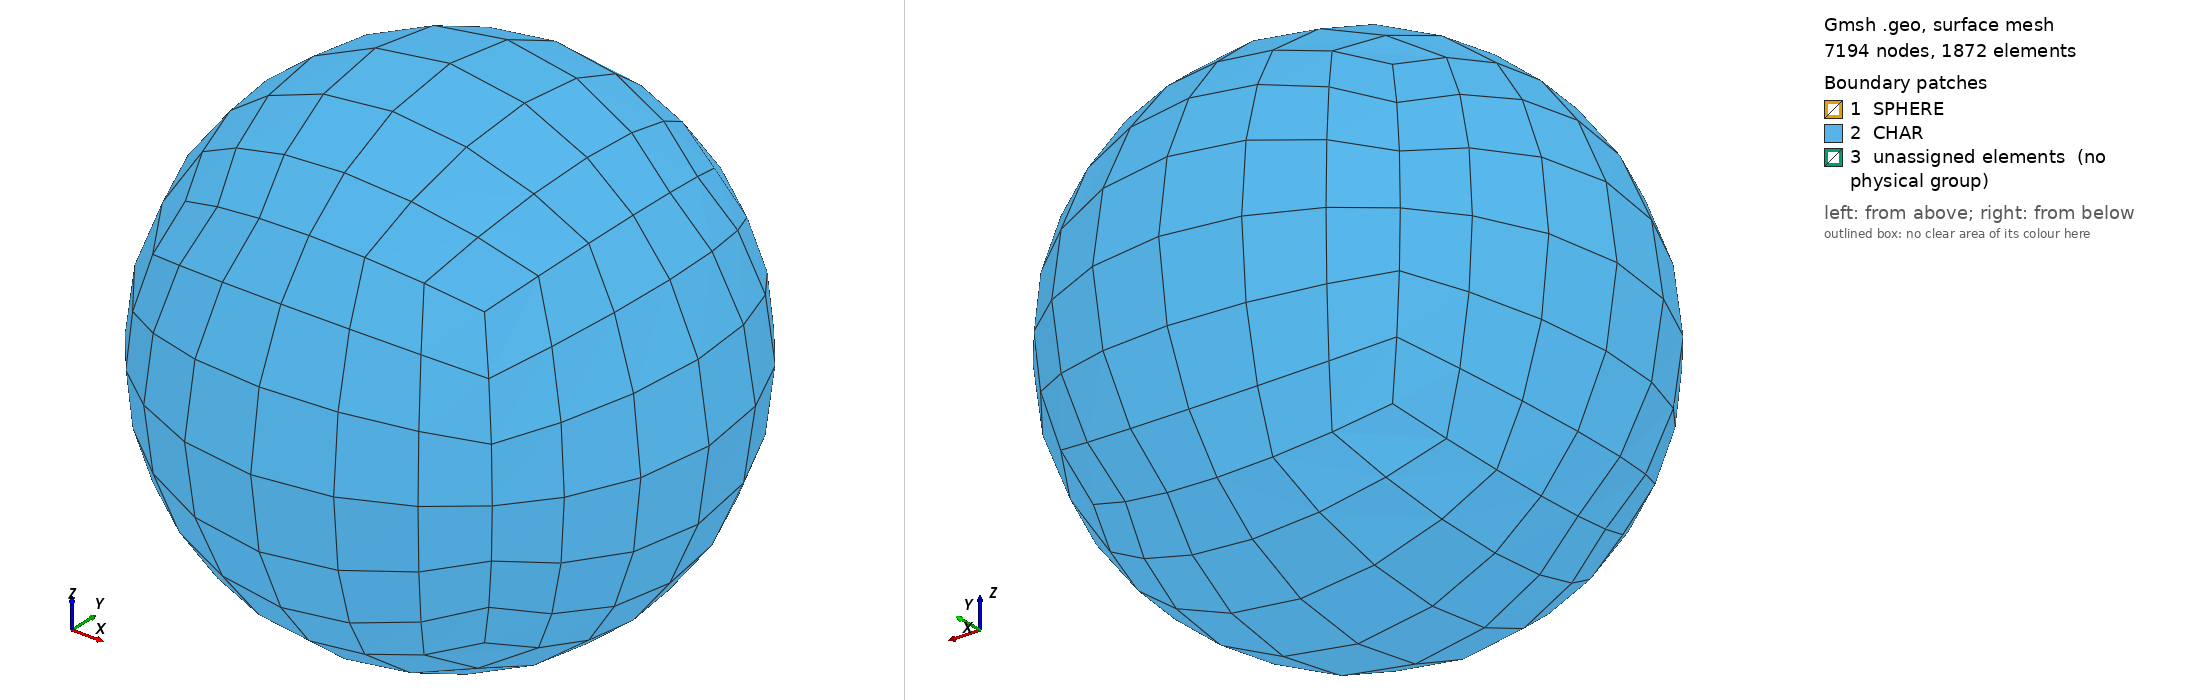

Gmsh geometry script, surface-meshed: 7194 nodes, 1872 surface elements. Boundary patches (legend numbers): 1 SPHERE, 2 CHAR, 3 unassigned elements (no physical group). Left view from above one corner, right view from below the opposite corner. Legend entries are the model's physical surfaces; 'unassigned elements' are surfaces in no physical group. The drawing asked Gmsh for element sizes between 1% and 20% of the model's largest extent; the script's own settings can give other sizes.

=== sphere_big.geo (drawn) ===
size1 = .3;  // .19
size2 = .7;  // .55
R1 = .5;  // Radius of inner sphere
R2 = 75;  // Radius of outer sphere
NN = 6;  // Number of cells in each direction on each spherical surface
NL = 20;  // Number of cells going outwards
prog1 = 1.32;  // Geometric progression factor for layer width
// NN=8, NL=32, prog1=1.18
/* ---- Inner Sphere Surface ---- */

Point(1) = {0.0,0.0,0.0,size1};

r1 = R1 / Sqrt(3);
Point(2) = {-r1, -r1, -r1, size1};
Point(3) = { r1, -r1, -r1, size1};
Point(4) = { r1,  r1, -r1, size1};
Point(5) = {-r1,  r1, -r1, size1};

Point(6) = {-r1, -r1, r1, size1};
Point(7) = { r1, -r1, r1, size1};
Point(8) = { r1,  r1, r1, size1};
Point(9) = {-r1,  r1, r1, size1};

// 'Bottom' circles
Circle(1) = {2,1,3};
Circle(2) = {3,1,4};
Circle(3) = {4,1,5};
Circle(4) = {5,1,2};

// 'Top' circles
Circle(5) = {6,1,7};
Circle(6) = {7,1,8};
Circle(7) = {8,1,9};
Circle(8) = {9,1,6};

// 'Vertical' circles
Circle(9) = {2,1,6};
Circle(10) = {3,1,7};
Circle(11) = {4,1,8};
Circle(12) = {5,1,9};

Transfinite Line {1:12} = NN+1 Using Progression 1.0;

Line Loop (1) = {1,2,3,4};
Line Loop (2) = {5,6,7,8};
Line Loop (3) = {4,9,-8,-12};
Line Loop (4) = {2,11,-6,-10};
Line Loop (5) = {1,10,-5,-9};
Line Loop (6) = {3,12,-7,-11};

Ruled Surface (1) = {1};
Ruled Surface (2) = {2};
Ruled Surface (3) = {3};
Ruled Surface (4) = {4};
Ruled Surface (5) = {5};
Ruled Surface (6) = {6};

Transfinite Surface {1:6};
Recombine Surface {1:6};


/* ---- Outer Sphere Surface ---- */

Point(11) = {0.0,0.0,0.0,size1};

r2 = R2 / Sqrt(3);
Point(12) = {-r2, -r2, -r2, size1};
Point(13) = { r2, -r2, -r2, size1};
Point(14) = { r2,  r2, -r2, size1};
Point(15) = {-r2,  r2, -r2, size1};

Point(16) = {-r2, -r2, r2, size1};
Point(17) = { r2, -r2, r2, size1};
Point(18) = { r2,  r2, r2, size1};
Point(19) = {-r2,  r2, r2, size1};

// 'Bottom' circles
Circle(21) = {12,11,13};
Circle(22) = {13,11,14};
Circle(23) = {14,11,15};
Circle(24) = {15,11,12};

// 'Top' circles
Circle(25) = {16,11,17};
Circle(26) = {17,11,18};
Circle(27) = {18,11,19};
Circle(28) = {19,11,16};

// 'Vertical' circles
Circle(29) = {12,11,16};
Circle(30) = {13,11,17};
Circle(31) = {14,11,18};
Circle(32) = {15,11,19};

Transfinite Line {21:32} = NN+1 Using Progression 1.0;

Line Loop (11) = {21,22,23,24};
Line Loop (12) = {25,26,27,28};
Line Loop (13) = {24,29,-28,-32};
Line Loop (14) = {22,31,-26,-30};
Line Loop (15) = {21,30,-25,-29};
Line Loop (16) = {23,32,-27,-31};

Ruled Surface (11) = {11};
Ruled Surface (12) = {12};
Ruled Surface (13) = {13};
Ruled Surface (14) = {14};
Ruled Surface (15) = {15};
Ruled Surface (16) = {16};

Transfinite Surface {11:16};
Recombine Surface {11:16};


/* ---- Connecting Lines ---- */

Line(41) = {2,12};
Line(42) = {3,13};
Line(43) = {4,14};
Line(44) = {5,15};
Line(45) = {6,16};
Line(46) = {7,17};
Line(47) = {8,18};
Line(48) = {9,19};

Transfinite Line {41:48} = NL+1 Using Progression prog1;

/* ---- Connecting Planes ---- */

Line Loop (21) = {-1,41,21,-42};
Line Loop (22) = {-2,42,22,-43};
Line Loop (23) = {-3,43,23,-44};
Line Loop (24) = {-4,44,24,-41};

Line Loop (25) = {5,46,-25,-45};
Line Loop (26) = {6,47,-26,-46};
Line Loop (27) = {7,48,-27,-47};
Line Loop (28) = {8,45,-28,-48};

Line Loop (29) = {-9,41,29,-45};
Line Loop (30) = {-10,42,30,-46};
Line Loop (31) = {-11,43,31,-47};
Line Loop (32) = {-12,44,32,-48};

Ruled Surface (31) = {21};
Ruled Surface (32) = {22};
Ruled Surface (33) = {23};
Ruled Surface (34) = {24};
Ruled Surface (35) = {25};
Ruled Surface (36) = {26};
Ruled Surface (37) = {27};
Ruled Surface (38) = {28};
Ruled Surface (39) = {29};
Ruled Surface (40) = {30};
Ruled Surface (41) = {31};
Ruled Surface (42) = {32};

Transfinite Surface {31:42};
Recombine Surface {31:42};

/* ---- Construct All Volumes ---- */

Surface Loop (1) = {1,11,31,32,33,34};
Surface Loop (2) = {2,12,35,36,37,38};
Surface Loop (3) = {5,15,31,35,39,40};
Surface Loop (4) = {4,14,32,36,40,41};
Surface Loop (5) = {6,16,33,37,41,42};
Surface Loop (6) = {3,13,34,38,42,39};

Volume (1) = {1};
Volume (2) = {2};
Volume (3) = {3};
Volume (4) = {4};
Volume (5) = {5};
Volume (6) = {6};
Transfinite Volume {1:6};

/* ---- Physical Names (Boundary Names) ---- */

Physical Volume ("FLUID") = {1:6};
Physical Surface ("CHAR") = {11:16};
Physical Surface ("SPHERE") = {1:6};

Mesh.ElementOrder = 2;
